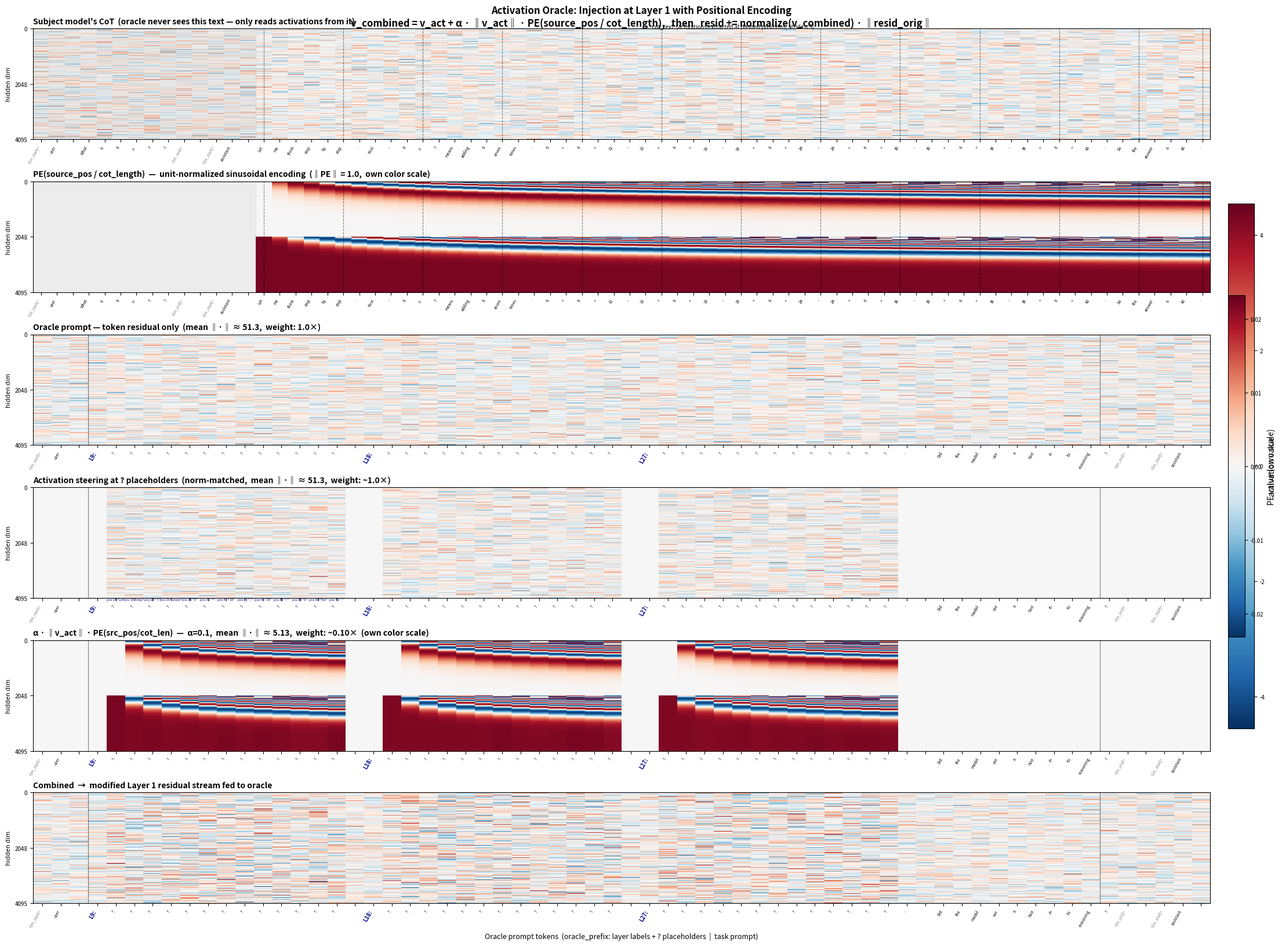

This figure's Python source: (Note: this script raises an exception after producing the figure.)
"""Illustrative plot of how positional embedding injection works at layer 1.

6 rows:
1. Subject model's CoT (the oracle never sees this text — only its activations)
2. Raw sinusoidal PE vectors at extraction positions (unit-normalized, own color scale)
3. Oracle prompt: raw token residual stream (after embed + Layer 0)
4. Activation steering vectors injected at ? placeholders (norm-matched)
5. Scaled position encoding: α · ‖v_act‖ · PE  (own color scale)
6. Combined: token residual + steering + position encoding
"""

import numpy as np
import matplotlib.pyplot as plt
import math

np.random.seed(42)

# ── Subject model's CoT tokens (Row 1) ──────────────────────────────────
cot_tokens = [
    "<|im_start|>", "user", "\n",
    "What", "is", "6", "×", "7", "?",
    "<|im_end|>", "\n", "<|im_start|>", "assistant", "\n",
    "Let", "me", "think", "step", "by", "step", ".",
    "First", ",", "6", "×", "7", "means",
    "adding", "6", "seven", "times", ".",
    "6", "+", "6", "=", "12", ",",
    "12", "+", "6", "=", "18", ",",
    "18", "+", "6", "=", "24", ",",
    "24", "+", "6", "=", "30", ",",
    "30", "+", "6", "=", "36", ",",
    "36", "+", "6", "=", "42", ".",
    "So", "the", "answer", "is", "42", ".",
]
cot_len = len(cot_tokens)

# Prompt region vs CoT region in subject model input
prompt_end = 14  # tokens 0-13 are the user prompt + chat template
cot_region = list(range(prompt_end, cot_len))  # tokens 14+ are CoT

# Stride-5 extraction positions (uneven at boundaries)
stride = 5
extraction_positions = list(range(cot_region[0], cot_region[-1], stride)) + [cot_region[-1]]
n_extracted = len(extraction_positions)

# ── Oracle prompt tokens (Rows 3-6) ─────────────────────────────────────
n_pos_per_layer = n_extracted
layers = [9, 18, 27]

oracle_tokens = ["<|im_start|>", "user", "\n"]
placeholder_mask = [False, False, False]
for i, layer in enumerate(layers):
    if i > 0:
        oracle_tokens.append(" ")
        placeholder_mask.append(False)
    oracle_tokens.append(f"L{layer}:")
    placeholder_mask.append(False)
    for _ in range(n_pos_per_layer):
        oracle_tokens.append("?")
        placeholder_mask.append(True)
oracle_tokens += [".", "\n"]
placeholder_mask += [False, False]
task_tokens = ["Did", "the", "model", "use", "a", "hint", "in", "its", "reasoning", "?"]
oracle_tokens += task_tokens
placeholder_mask += [False] * len(task_tokens)
oracle_tokens += ["<|im_end|>", "\n", "<|im_start|>", "assistant", "\n"]
placeholder_mask += [False] * 5

oracle_len = len(oracle_tokens)
placeholder_positions = [i for i, m in enumerate(placeholder_mask) if m]

# ── Dimensions ───────────────────────────────────────────────────────────
d_model = 4096
half_d = d_model // 2

# ── Row 1: Subject model residual stream (full CoT) ─────────────────────
cot_resid = np.random.randn(cot_len, d_model) * 0.8
for i in range(cot_len):
    cot_resid[i, (i * 7) % d_model] += 1.8
    cot_resid[i, (i * 13 + 3) % d_model] -= 1.2

# ── Row 2: Raw sinusoidal PE for ALL CoT positions (standard Vaswani) ───
# PE(pos, 2i)   = sin(pos / 10000^(2i/d))
# PE(pos, 2i+1) = cos(pos / 10000^(2i/d))
# Using raw integer positions (0, 1, 2, ...) — standard Vaswani, not normalized
cot_total = len(cot_region)
pe_raw_cot = np.zeros((cot_len, d_model))
freqs = np.exp(np.arange(half_d) * -(math.log(10000.0) / half_d))
for pos in range(prompt_end, cot_len):
    raw_pos = pos - prompt_end  # integer position within CoT: 0, 1, 2, ...
    angles = raw_pos * freqs
    pe = np.concatenate([np.sin(angles), np.cos(angles)])
    pe_raw_cot[pos] = pe / np.linalg.norm(pe)  # unit-normalized

# ── Row 3: Oracle token residual stream ──────────────────────────────────
oracle_resid = np.random.randn(oracle_len, d_model) * 0.8
for i in range(oracle_len):
    oracle_resid[i, (i * 7) % d_model] += 1.5
    oracle_resid[i, (i * 11 + 5) % d_model] -= 1.0
token_norm = np.mean(np.linalg.norm(oracle_resid, axis=-1))

# ── Row 4: Activation steering at ? positions ───────────────────────────
raw_acts = np.random.randn(len(placeholder_positions), d_model) * 1.2
steering_coeff = 1.0
acts_only = np.zeros((oracle_len, d_model))
for idx, pos in enumerate(placeholder_positions):
    orig_norm = np.linalg.norm(oracle_resid[pos])
    normed = raw_acts[idx] / np.linalg.norm(raw_acts[idx])
    acts_only[pos] = normed * orig_norm * steering_coeff
act_norm = np.mean(np.linalg.norm(acts_only[placeholder_positions], axis=-1))

# ── Row 5: Scaled position encoding at ? positions ──────────────────────
# v_pe = alpha * ||v_act|| * PE_norm(raw_pos)
alpha = 0.1
pe_scaled = np.zeros((oracle_len, d_model))
freqs = np.exp(np.arange(half_d) * -(math.log(10000.0) / half_d))
for idx, pos in enumerate(placeholder_positions):
    source_pos = extraction_positions[idx % n_pos_per_layer]
    raw_pos = source_pos - prompt_end  # integer position within CoT
    angles = raw_pos * freqs
    pe = np.concatenate([np.sin(angles), np.cos(angles)])
    pe = pe / np.linalg.norm(pe)
    v_norm = np.linalg.norm(acts_only[pos])
    pe_scaled[pos] = alpha * v_norm * pe
pe_norm = np.mean(np.linalg.norm(pe_scaled[placeholder_positions], axis=-1))

# ── Row 6: Combined ─────────────────────────────────────────────────────
combined = oracle_resid.copy()
for pos in placeholder_positions:
    combined[pos] = oracle_resid[pos] + acts_only[pos] + pe_scaled[pos]

# ── Plotting ─────────────────────────────────────────────────────────────
fig, axes = plt.subplots(6, 1, figsize=(22, 16), layout="constrained")
cmap = "RdBu_r"

# Global vmax for rows that share the activation scale (rows 1, 3, 4, 6)
vmax_global = max(np.abs(cot_resid).max(), np.abs(oracle_resid).max(),
                  np.abs(acts_only).max(), np.abs(combined).max()) * 0.85

# PE rows get their own scale so structure is visible
vmax_pe_raw = np.abs(pe_raw_cot).max() * 1.05  # unit-normalized → ~0.09
vmax_pe_scaled = np.abs(pe_scaled[placeholder_positions]).max() * 1.05

def style_cot_ax(ax):
    ax.set_xticks(range(cot_len))
    ax.set_xticklabels(cot_tokens, rotation=60, ha="right", fontsize=5)
    for j, t in enumerate(cot_tokens):
        if t.startswith("<|"):
            ax.get_xticklabels()[j].set_color("gray")
            ax.get_xticklabels()[j].set_fontsize(4.5)
    ax.set_yticks([0, half_d, d_model - 1])
    ax.set_yticklabels(["0", f"{half_d}", f"{d_model-1}"], fontsize=7)
    ax.set_ylabel("hidden dim", fontsize=8)
    # Mark extraction positions
    for ep in extraction_positions:
        ax.axvline(ep, color="black", linewidth=0.8, alpha=0.5, linestyle="--")
    # Shade prompt region
    ax.axvspan(-0.5, prompt_end - 0.5, alpha=0.08, color="gray")

def style_oracle_ax(ax):
    ax.set_xticks(range(oracle_len))
    ax.set_xticklabels(oracle_tokens, rotation=60, ha="right", fontsize=5)
    for j, t in enumerate(oracle_tokens):
        if t in ("L9:", "L18:", "L27:"):
            ax.get_xticklabels()[j].set_fontweight("bold")
            ax.get_xticklabels()[j].set_fontsize(7)
            ax.get_xticklabels()[j].set_color("darkblue")
        elif t.startswith("<|"):
            ax.get_xticklabels()[j].set_color("gray")
            ax.get_xticklabels()[j].set_fontsize(4.5)
    ax.set_yticks([0, half_d, d_model - 1])
    ax.set_yticklabels(["0", f"{half_d}", f"{d_model-1}"], fontsize=7)
    ax.set_ylabel("hidden dim", fontsize=8)

# --- Row 1: Subject model CoT ---
ax = axes[0]
im1 = ax.imshow(cot_resid.T, aspect="auto", cmap=cmap, vmin=-vmax_global, vmax=vmax_global, interpolation="nearest")
ax.set_title("Subject model's CoT  (oracle never sees this text — only reads activations from it)",
             fontsize=10, fontweight="bold", loc="left")
style_cot_ax(ax)
mid_cot = (cot_region[0] + cot_region[-1]) / 2
ax.text(mid_cot, -2.5, "cot_text  (activations extracted at dashed positions, stride≈5)",
        ha="center", fontsize=7, color="black", fontstyle="italic")

# --- Row 2: Raw sinusoidal PE (unit-normalized, own color scale) ---
ax = axes[1]
im2 = ax.imshow(pe_raw_cot.T, aspect="auto", cmap=cmap, vmin=-vmax_pe_raw, vmax=vmax_pe_raw, interpolation="nearest")
ax.set_title("PE(source_pos / cot_length)  —  unit-normalized sinusoidal encoding  (‖PE‖ = 1.0,  own color scale)",
             fontsize=10, fontweight="bold", loc="left")
style_cot_ax(ax)

# --- Row 3: Oracle token residual ---
ax = axes[2]
ax.imshow(oracle_resid.T, aspect="auto", cmap=cmap, vmin=-vmax_global, vmax=vmax_global, interpolation="nearest")
ax.set_title(f"Oracle prompt — token residual only  (mean ‖·‖ ≈ {token_norm:.1f},  weight: 1.0×)",
             fontsize=10, fontweight="bold", loc="left")
style_oracle_ax(ax)

# --- Row 4: Activation steering ---
ax = axes[3]
ax.imshow(acts_only.T, aspect="auto", cmap=cmap, vmin=-vmax_global, vmax=vmax_global, interpolation="nearest")
ax.set_title(f"Activation steering at ? placeholders  (norm-matched,  mean ‖·‖ ≈ {act_norm:.1f},  weight: ~{act_norm/token_norm:.1f}×)",
             fontsize=10, fontweight="bold", loc="left")
style_oracle_ax(ax)
# Source position annotations
for idx in range(min(n_pos_per_layer, len(extraction_positions))):
    pos = placeholder_positions[idx]
    src = extraction_positions[idx]
    cot_tok = cot_tokens[src] if src < len(cot_tokens) else "?"
    ax.annotate(f"pos {src} \"{cot_tok}\"", (pos, d_model - 1), (pos, d_model + 6),
                fontsize=4, ha="center", va="top", color="darkblue",
                arrowprops=dict(arrowstyle="-", color="darkblue", lw=0.4))

# --- Row 5: Scaled PE (own color scale) ---
ax = axes[4]
im5 = ax.imshow(pe_scaled.T, aspect="auto", cmap=cmap, vmin=-vmax_pe_scaled, vmax=vmax_pe_scaled, interpolation="nearest")
ax.set_title(f"α · ‖v_act‖ · PE(src_pos/cot_len)  —  α={alpha},  mean ‖·‖ ≈ {pe_norm:.2f},  weight: ~{pe_norm/token_norm:.2f}×  (own color scale)",
             fontsize=10, fontweight="bold", loc="left")
style_oracle_ax(ax)

# --- Row 6: Combined ---
ax = axes[5]
ax.imshow(combined.T, aspect="auto", cmap=cmap, vmin=-vmax_global, vmax=vmax_global, interpolation="nearest")
ax.set_title("Combined  →  modified Layer 1 residual stream fed to oracle",
             fontsize=10, fontweight="bold", loc="left")
style_oracle_ax(ax)
ax.set_xlabel("Oracle prompt tokens  (oracle_prefix: layer labels + ? placeholders  |  task prompt)", fontsize=9)

# Mark boundaries on oracle rows
prefix_start = 3
task_end_pos = prefix_start
for i in range(len(layers)):
    task_end_pos += n_pos_per_layer + 1 + (1 if i > 0 else 0)
task_end_pos += 1  # .\n
task_end_pos += len(task_tokens)
for ax in axes[2:]:
    ax.axvline(prefix_start - 0.5, color="black", linewidth=0.8, alpha=0.5)
    ax.axvline(task_end_pos - 0.5, color="black", linewidth=0.8, alpha=0.5)

# Colorbars — one for global scale, one for PE scale
cbar1 = fig.colorbar(im1, ax=[axes[0], axes[2], axes[3], axes[5]], shrink=0.6, pad=0.015, label="activation value")
cbar1.ax.tick_params(labelsize=7)
cbar2 = fig.colorbar(im2, ax=[axes[1], axes[4]], shrink=0.6, pad=0.015, label="PE value (own scale)")
cbar2.ax.tick_params(labelsize=7)

fig.suptitle("Activation Oracle: Injection at Layer 1 with Positional Encoding\n"
             "v_combined = v_act + α · ‖v_act‖ · PE(source_pos / cot_length),   then   resid += normalize(v_combined) · ‖resid_orig‖",
             fontsize=12, fontweight="bold", y=1.01)

out = "data/position_embedding_illustration.png"
fig.savefig(out, dpi=200, bbox_inches="tight", facecolor="white")
print(f"Saved to {out}")
